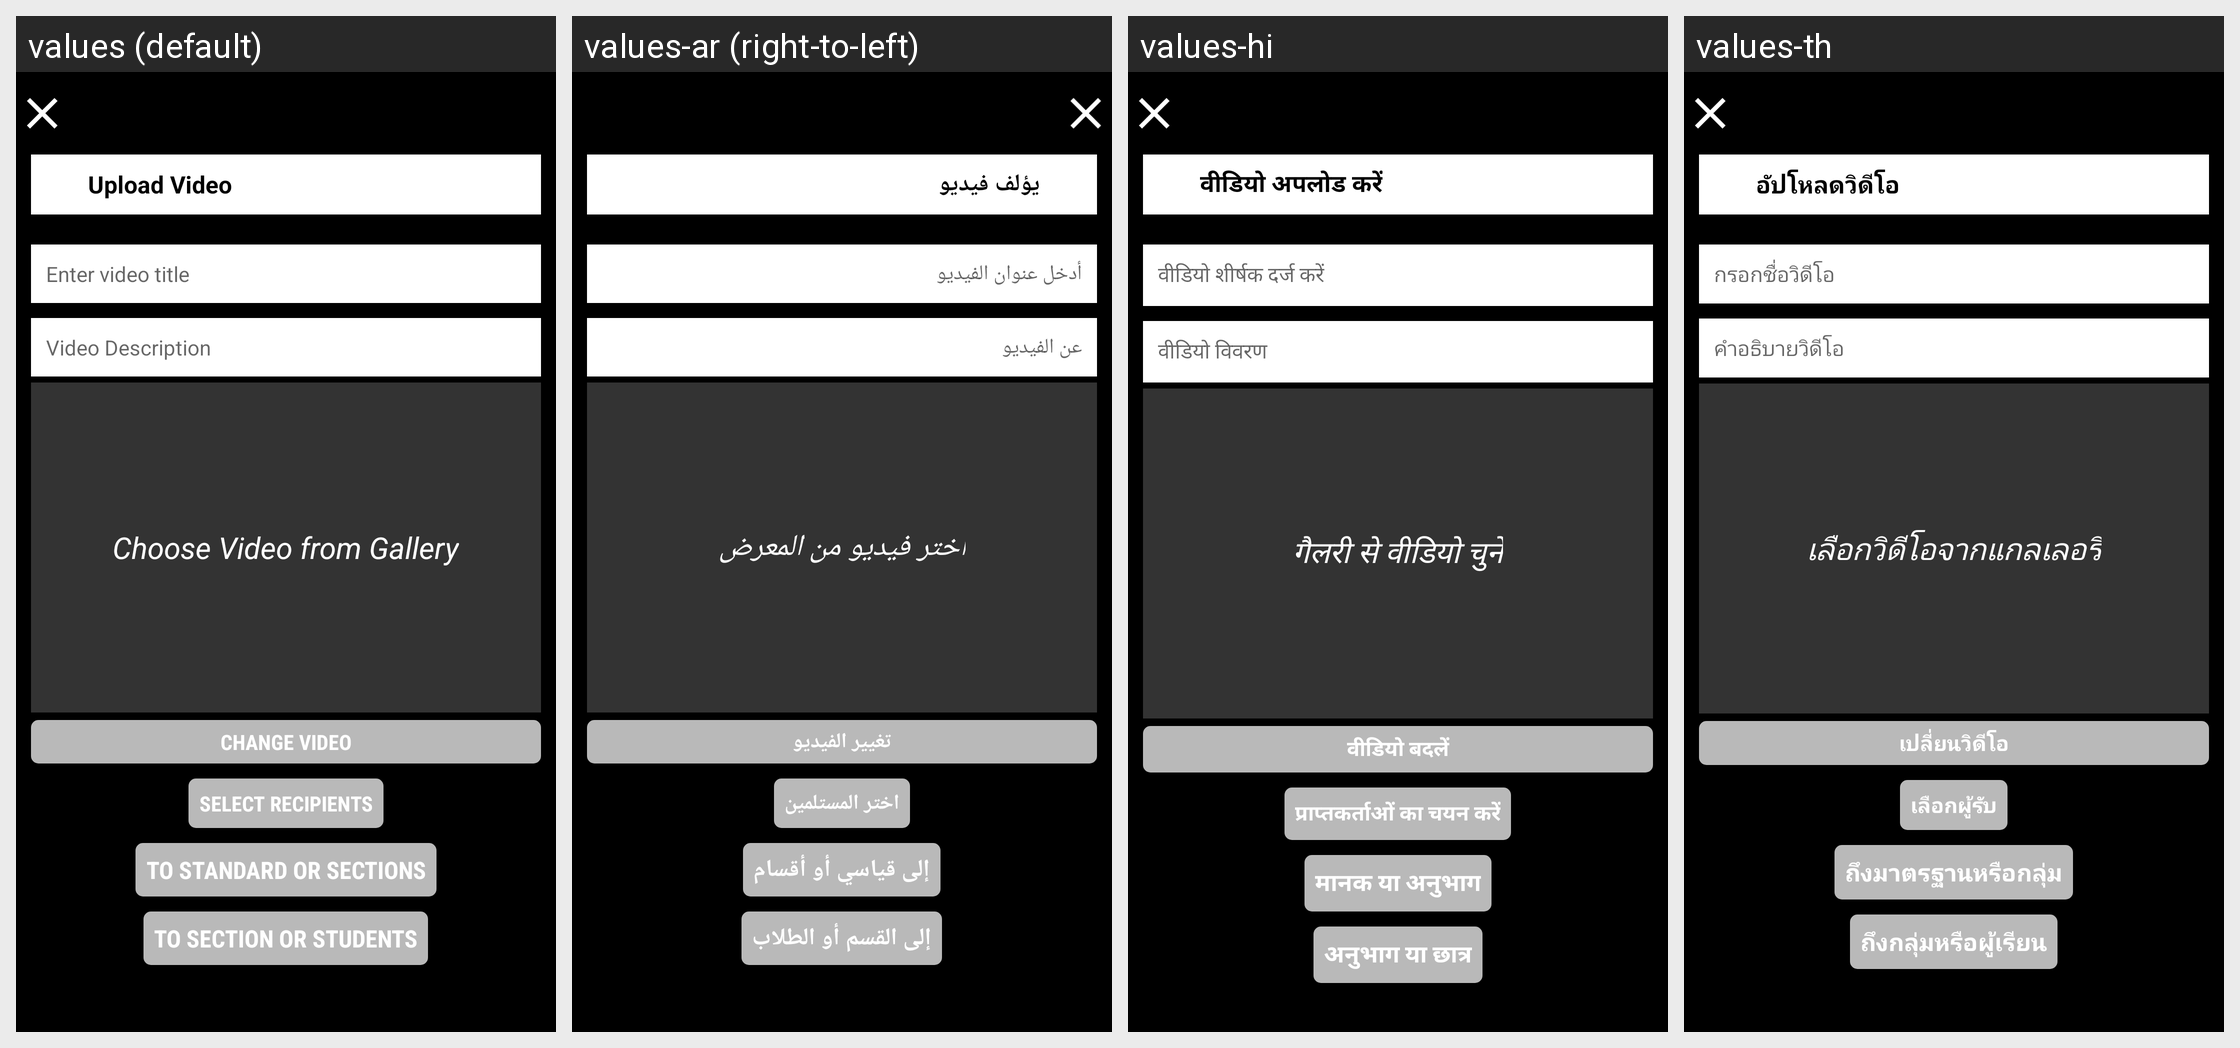

The Android screen above is rendered under several locales of the same app. Produce the string resources it draws, with the default and per-locale values.
Android screen res/layout/activity_video_upload.xml rendered under 4 locales, left to right: values (default), values-ar (right-to-left), values-hi, values-th. Device: Nexus 5 (rendered at 1080×1920; each locale shown at half size, 540×960, under a caption strip naming it); theme AppTheme.FullScreen.
Other locales in the repository, not shown: values-de, values-es, values-fr, values-it, values-ms, values-si.
Strings drawn on this screen, with the default value and each locale's value (text and hints the layout hard-codes, and strings that could not be matched under every locale, appear in the picture but are not listed):

compose_video
  values: Upload Video
  values-ar: يؤلف فيديو
  values-hi: वीडियो अपलोड करें
  values-th: อัปโหลดวิดีโอ

video_title
  values: Enter video title
  values-ar: أدخل عنوان الفيديو
  values-hi: वीडियो शीर्षक दर्ज करें
  values-th: กรอกชื่อวิดีโอ

about_video
  values: Video Description
  values-ar: عن الفيديو
  values-hi: वीडियो विवरण
  values-th: คำอธิบายวิดีโอ

choose_video
  values: Choose Video from Gallery
  values-ar: اختر فيديو من المعرض
  values-hi: गैलरी से वीडियो चुनें
  values-th: เลือกวิดีโอจากแกลเลอรี

change_video
  values: CHANGE VIDEO
  values-ar: تغيير الفيديو
  values-hi: वीडियो बदलें
  values-th: เปลี่ยนวิดีโอ

select_recipients
  values: SELECT RECIPIENTS
  values-ar: اختر المستلمين
  values-hi: प्राप्तकर्ताओं का चयन करें
  values-th: เลือกผู้รับ

teacher_staff_to_sections
  values: TO STANDARD OR SECTIONS
  values-ar: إلى قياسي أو أقسام
  values-hi: मानक या अनुभाग
  values-th: ถึงมาตรฐานหรือกลุ่ม

teacher_staff_to_students
  values: TO SECTION OR STUDENTS
  values-ar: إلى القسم أو الطلاب
  values-hi: अनुभाग या छात्र
  values-th: ถึงกลุ่มหรือผู้เรียน
